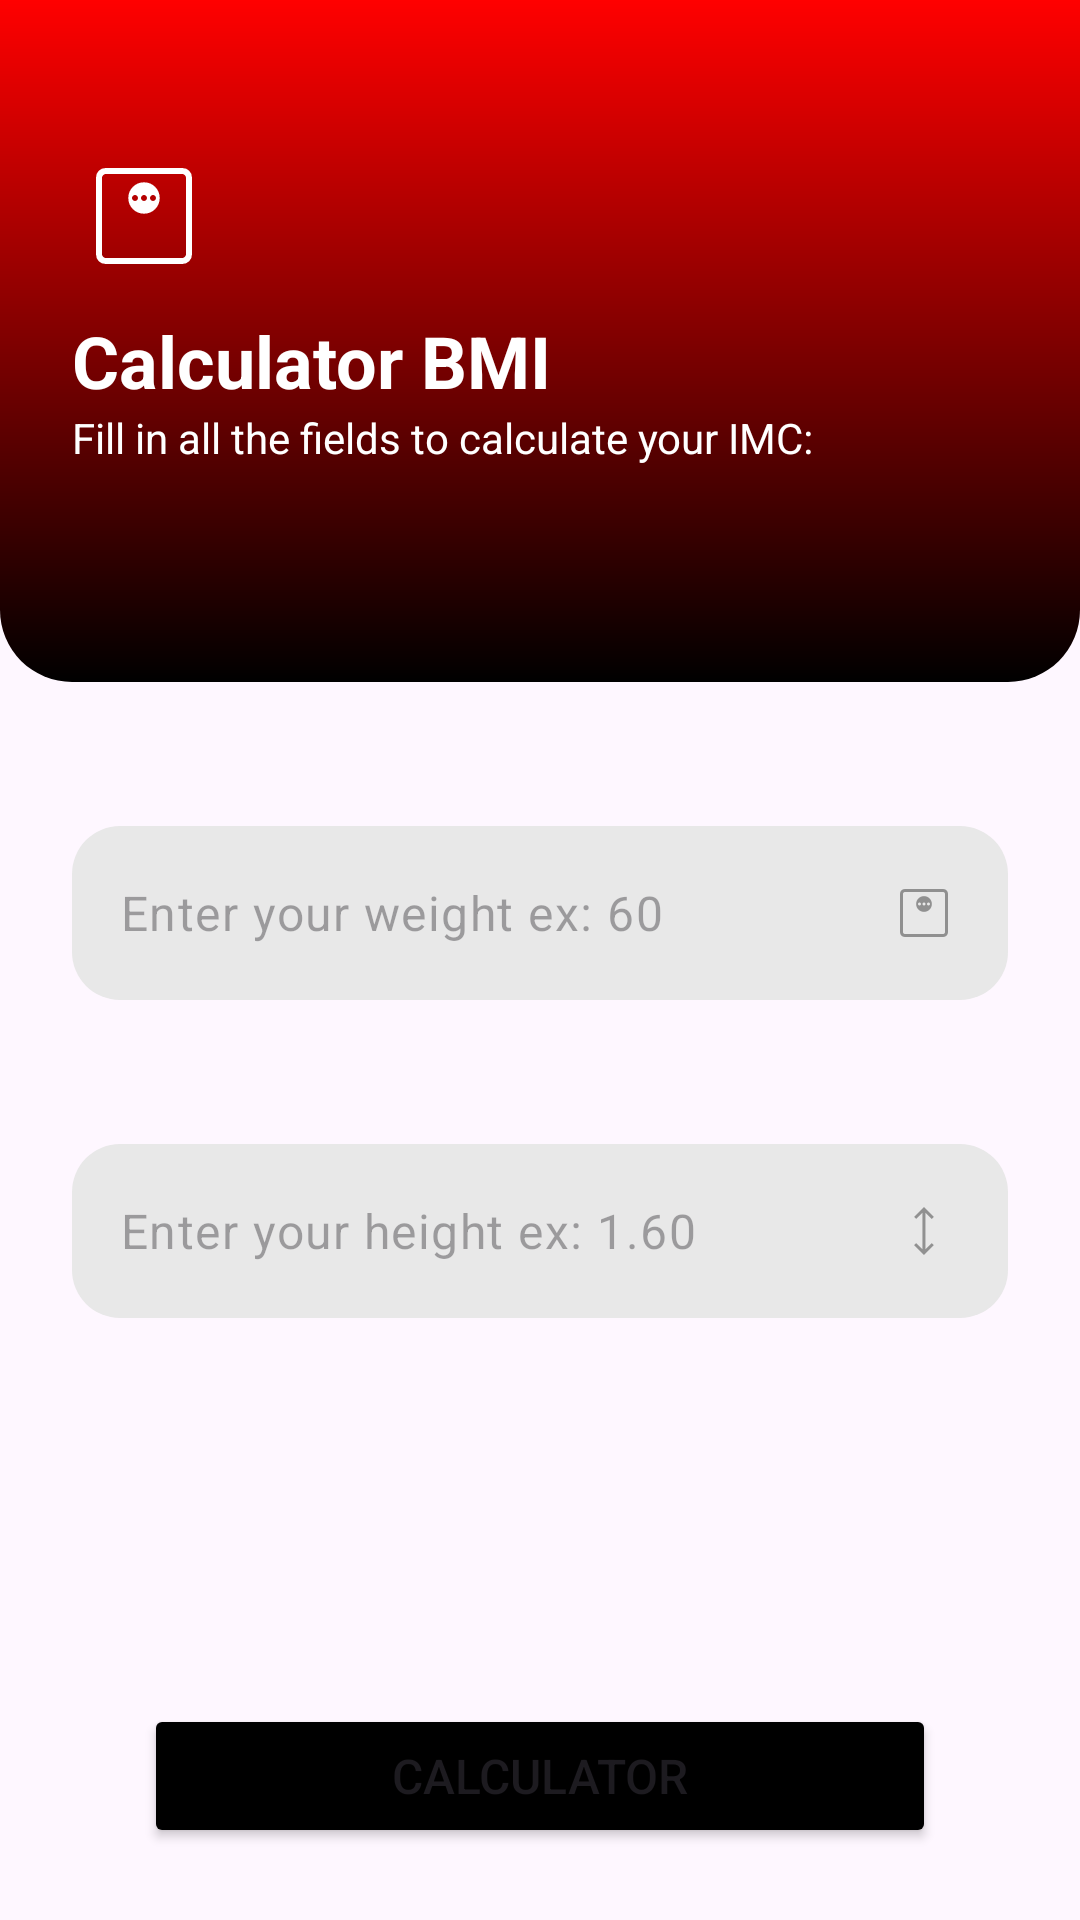

Android layout source for this screen:
<!-- AndroidManifest.xml: application theme Theme.CalculatorBMI -->
<!-- res/layout/activity_main.xml -->
<?xml version="1.0" encoding="utf-8"?>
<androidx.constraintlayout.widget.ConstraintLayout xmlns:android="http://schemas.android.com/apk/res/android"
    xmlns:app="http://schemas.android.com/apk/res-auto"
    xmlns:tools="http://schemas.android.com/tools"
    android:id="@+id/main"
    android:layout_width="match_parent"
    android:layout_height="match_parent"
    tools:context=".MainActivity">

    <LinearLayout
        android:id="@+id/gradient"
        android:layout_width="match_parent"
        android:layout_height="wrap_content"
        android:background="@drawable/gradient"
        android:orientation="vertical"
        app:layout_constraintEnd_toEndOf="parent"
        app:layout_constraintStart_toStartOf="parent"
        app:layout_constraintTop_toTopOf="parent">

        <ImageView
            android:id="@+id/iv_weight"
            android:layout_width="48dp"
            android:layout_height="48dp"
            android:layout_marginStart="24dp"
            android:layout_marginTop="48dp"
            android:src="@drawable/weight"
            app:tint="@color/white" />

        <TextView
            android:id="@+id/tv_title"
            android:layout_width="match_parent"
            android:layout_height="wrap_content"
            android:layout_marginStart="24dp"
            android:layout_marginTop="8dp"
            android:text="Calculator BMI"
            android:textColor="@color/white"
            android:textSize="24sp"
            android:textStyle="bold" />

        <TextView
            android:id="@+id/tv_subtitle"
            android:layout_width="match_parent"
            android:layout_height="wrap_content"
            android:layout_marginStart="24dp"
            android:layout_marginBottom="72dp"
            android:text="Fill in all the fields to calculate your IMC:"
            android:textColor="@color/white" />

    </LinearLayout>

    <com.google.android.material.textfield.TextInputLayout
        android:id="@+id/til_weight"
        android:layout_width="match_parent"
        android:layout_height="wrap_content"
        android:layout_marginStart="24dp"
        android:layout_marginTop="48dp"
        android:layout_marginEnd="24dp"
        app:hintEnabled="false"
        app:layout_constraintEnd_toEndOf="parent"
        app:layout_constraintStart_toStartOf="parent"
        app:layout_constraintTop_toBottomOf="@+id/gradient">

        <com.google.android.material.textfield.TextInputEditText
            android:id="@+id/tie_weight"
            android:layout_width="match_parent"
            android:layout_height="wrap_content"
            android:background="@drawable/rounded"
            android:drawableEnd="@drawable/weight2"
            android:hint="Enter your weight ex: 60"
            android:inputType="number"
            android:maxLength="6" />

    </com.google.android.material.textfield.TextInputLayout>

    <com.google.android.material.textfield.TextInputLayout
        android:id="@+id/til_hight"
        android:layout_width="0dp"
        android:layout_height="wrap_content"
        android:layout_marginTop="48dp"
        app:hintEnabled="false"
        app:layout_constraintEnd_toEndOf="@+id/til_weight"
        app:layout_constraintStart_toStartOf="@+id/til_weight"
        app:layout_constraintTop_toBottomOf="@+id/til_weight">

        <com.google.android.material.textfield.TextInputEditText
            android:id="@+id/tie_height"
            android:layout_width="match_parent"
            android:layout_height="wrap_content"
            android:background="@drawable/rounded"
            android:drawableEnd="@drawable/height"
            android:hint="Enter your height ex: 1.60"
            android:inputType="numberDecimal"
            android:maxLength="4" />

    </com.google.android.material.textfield.TextInputLayout>

    <Button
        android:id="@+id/btn_calculator"
        android:layout_width="match_parent"
        android:layout_height="wrap_content"
        android:layout_marginStart="48dp"
        android:layout_marginEnd="48dp"
        android:layout_marginBottom="24dp"
        android:backgroundTint="@color/black"
        android:text="CALCULATOR"
        android:textSize="16sp"
        app:layout_constraintBottom_toBottomOf="parent"
        app:layout_constraintEnd_toEndOf="parent"
        app:layout_constraintStart_toStartOf="parent" />

</androidx.constraintlayout.widget.ConstraintLayout>
<!-- resources referenced by this layout -->
<resources>
  <color name="black">#FF000000</color>
  <color name="white">#FFFFFFFF</color>
  <!-- drawable gradient (drawable) -->
  <?xml version="1.0" encoding="utf-8"?>
  <shape xmlns:android="http://schemas.android.com/apk/res/android"
      android:shape="rectangle">
  
      <gradient
          android:angle="90"
          android:endColor="#FFFF0000"
          android:startColor="#FF000000"
          android:type="linear" />
  
      <corners
          android:bottomLeftRadius="24dp"
          android:bottomRightRadius="24dp" />
  
  </shape>
  <!-- drawable height (drawable) -->
  <vector xmlns:android="http://schemas.android.com/apk/res/android"
      android:width="24dp"
      android:height="24dp"
      android:viewportWidth="960"
      android:viewportHeight="960">
    <path
        android:fillColor="#60000000"
        android:pathData="M479.23,800 L347.69,668.46l27.54,-27.54 84,82.23v-487.07l-83.23,83 -27.54,-27.54L480,160l131.54,131.54 -28.31,28.54 -84,-83.23v486.3l84,-82.23 27.54,27.54L479.23,800Z"/>
  </vector>
  <!-- drawable rounded (drawable) -->
  <?xml version="1.0" encoding="utf-8"?>
  <shape xmlns:android="http://schemas.android.com/apk/res/android">
      <solid android:color="#E8E8E8" /> 
      <corners android:radius="16dp"/> 
  
  </shape>
  <!-- drawable weight (drawable) -->
  <vector xmlns:android="http://schemas.android.com/apk/res/android"
      android:width="24dp"
      android:height="24dp"
      android:viewportWidth="960"
      android:viewportHeight="960">
    <path
        android:fillColor="#000000"
        android:pathData="M480,464.62q43.85,0 74.23,-30.39 30.39,-30.38 30.39,-74.23 0,-43.85 -30.39,-74.23 -30.38,-30.39 -74.23,-30.39 -43.85,0 -74.23,30.39 -30.39,30.38 -30.39,74.23 0,43.85 30.39,74.23 30.38,30.39 74.23,30.39ZM420,380q-8,0 -14,-6t-6,-14q0,-8 6,-14t14,-6q8,0 14,6t6,14q0,8 -6,14t-14,6ZM480,380q-8,0 -14,-6t-6,-14q0,-8 6,-14t14,-6q8,0 14,6t6,14q0,8 -6,14t-14,6ZM540,380q-8,0 -14,-6t-6,-14q0,-8 6,-14t14,-6q8,0 14,6t6,14q0,8 -6,14t-14,6ZM224.62,800q-27.62,0 -46.12,-18.5Q160,763 160,735.38v-510.76q0,-27.62 18.5,-46.12Q197,160 224.62,160h510.76q27.62,0 46.12,18.5Q800,197 800,224.62v510.76q0,27.62 -18.5,46.12Q763,800 735.38,800L224.62,800ZM224.62,760h510.76q9.24,0 16.93,-7.69 7.69,-7.69 7.69,-16.93v-510.76q0,-9.24 -7.69,-16.93 -7.69,-7.69 -16.93,-7.69L224.62,200q-9.24,0 -16.93,7.69 -7.69,7.69 -7.69,16.93v510.76q0,9.24 7.69,16.93 7.69,7.69 16.93,7.69ZM200,200v560,-560Z"/>
  </vector>
  <!-- drawable weight2 (drawable) -->
  <vector xmlns:android="http://schemas.android.com/apk/res/android"
      android:width="24dp"
      android:height="24dp"
      android:viewportWidth="960"
      android:viewportHeight="960">
    <path
        android:fillColor="#61000000"
        android:pathData="M480,464.62q43.85,0 74.23,-30.39 30.39,-30.38 30.39,-74.23 0,-43.85 -30.39,-74.23 -30.38,-30.39 -74.23,-30.39 -43.85,0 -74.23,30.39 -30.39,30.38 -30.39,74.23 0,43.85 30.39,74.23 30.38,30.39 74.23,30.39ZM420,380q-8,0 -14,-6t-6,-14q0,-8 6,-14t14,-6q8,0 14,6t6,14q0,8 -6,14t-14,6ZM480,380q-8,0 -14,-6t-6,-14q0,-8 6,-14t14,-6q8,0 14,6t6,14q0,8 -6,14t-14,6ZM540,380q-8,0 -14,-6t-6,-14q0,-8 6,-14t14,-6q8,0 14,6t6,14q0,8 -6,14t-14,6ZM224.62,800q-27.62,0 -46.12,-18.5Q160,763 160,735.38v-510.76q0,-27.62 18.5,-46.12Q197,160 224.62,160h510.76q27.62,0 46.12,18.5Q800,197 800,224.62v510.76q0,27.62 -18.5,46.12Q763,800 735.38,800L224.62,800ZM224.62,760h510.76q9.24,0 16.93,-7.69 7.69,-7.69 7.69,-16.93v-510.76q0,-9.24 -7.69,-16.93 -7.69,-7.69 -16.93,-7.69L224.62,200q-9.24,0 -16.93,7.69 -7.69,7.69 -7.69,16.93v510.76q0,9.24 7.69,16.93 7.69,7.69 16.93,7.69ZM200,200v560,-560Z"/>
  </vector>
  <style name="Theme.CalculatorBMI" parent="Base.Theme.CalculatorBMI" />
  <style name="Base.Theme.CalculatorBMI" parent="Theme.Material3.DayNight.NoActionBar">
          
          <item name="colorPrimary">@color/red</item>
      </style>
  <color name="red">#FFFF0000</color>
</resources>
